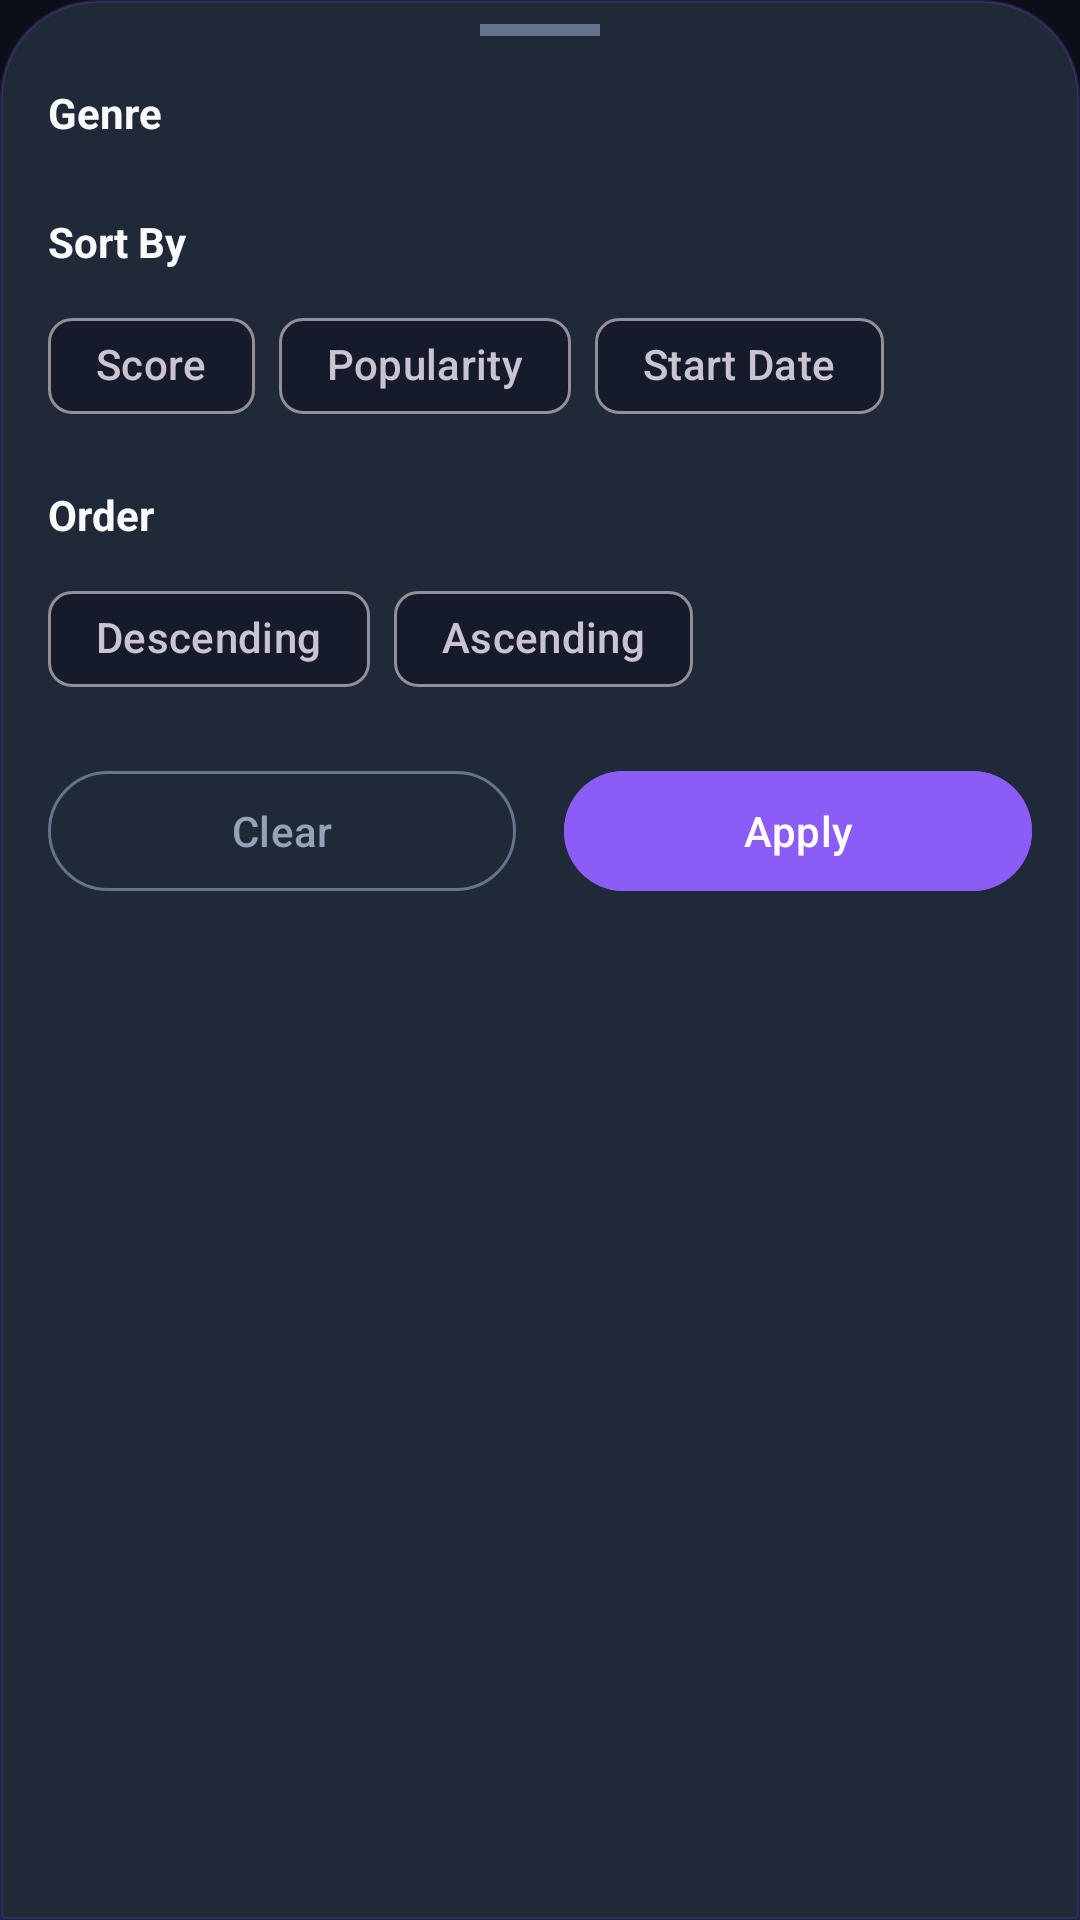

This screen was rendered from an Android layout file. Write that file and the resources it references.
<!-- AndroidManifest.xml: application theme Theme.MAList -->
<!-- res/layout/bottom_sheet_filter.xml -->
<?xml version="1.0" encoding="utf-8"?>
<LinearLayout xmlns:android="http://schemas.android.com/apk/res/android"
    xmlns:app="http://schemas.android.com/apk/res-auto"
    android:layout_width="match_parent"
    android:layout_height="wrap_content"
    android:orientation="vertical"
    android:background="@drawable/bottom_sheet_bg"
    android:paddingBottom="@dimen/padding_lg">

    <View
        android:layout_width="40dp"
        android:layout_height="4dp"
        android:layout_gravity="center_horizontal"
        android:layout_marginTop="8dp"
        android:background="@color/text_tertiary" />

    <TextView
        android:layout_width="wrap_content"
        android:layout_height="wrap_content"
        android:layout_marginStart="@dimen/padding_md"
        android:layout_marginTop="@dimen/padding_md"
        android:text="@string/filter_genre"
        android:textColor="@color/text_primary"
        android:textSize="@dimen/text_subtitle"
        android:textStyle="bold" />

    <com.google.android.material.chip.ChipGroup
        android:id="@+id/chipGroupFilter"
        android:layout_width="match_parent"
        android:layout_height="wrap_content"
        android:layout_marginHorizontal="@dimen/padding_md"
        android:layout_marginTop="@dimen/padding_sm" />

    <TextView
        android:layout_width="wrap_content"
        android:layout_height="wrap_content"
        android:layout_marginStart="@dimen/padding_md"
        android:layout_marginTop="@dimen/padding_md"
        android:text="@string/filter_sort_by"
        android:textColor="@color/text_primary"
        android:textSize="@dimen/text_subtitle"
        android:textStyle="bold" />

    <com.google.android.material.chip.ChipGroup
        android:id="@+id/chipGroupSort"
        android:layout_width="match_parent"
        android:layout_height="wrap_content"
        android:layout_marginHorizontal="@dimen/padding_md"
        android:layout_marginTop="@dimen/padding_sm"
        app:singleSelection="true">

        <com.google.android.material.chip.Chip
            android:id="@+id/chipSortScore"
            android:layout_width="wrap_content"
            android:layout_height="wrap_content"
            style="@style/Widget.Material3.Chip.Filter"
            android:text="@string/sort_score" />

        <com.google.android.material.chip.Chip
            android:id="@+id/chipSortPopularity"
            android:layout_width="wrap_content"
            android:layout_height="wrap_content"
            style="@style/Widget.Material3.Chip.Filter"
            android:text="@string/sort_popularity" />

        <com.google.android.material.chip.Chip
            android:id="@+id/chipSortDate"
            android:layout_width="wrap_content"
            android:layout_height="wrap_content"
            style="@style/Widget.Material3.Chip.Filter"
            android:text="@string/sort_date" />
    </com.google.android.material.chip.ChipGroup>

    <TextView
        android:layout_width="wrap_content"
        android:layout_height="wrap_content"
        android:layout_marginStart="@dimen/padding_md"
        android:layout_marginTop="@dimen/padding_md"
        android:text="@string/filter_order"
        android:textColor="@color/text_primary"
        android:textSize="@dimen/text_subtitle"
        android:textStyle="bold" />

    <com.google.android.material.chip.ChipGroup
        android:id="@+id/chipGroupOrder"
        android:layout_width="match_parent"
        android:layout_height="wrap_content"
        android:layout_marginHorizontal="@dimen/padding_md"
        android:layout_marginTop="@dimen/padding_sm"
        app:singleSelection="true">

        <com.google.android.material.chip.Chip
            android:id="@+id/chipOrderDesc"
            android:layout_width="wrap_content"
            android:layout_height="wrap_content"
            style="@style/Widget.Material3.Chip.Filter"
            android:text="@string/order_desc" />

        <com.google.android.material.chip.Chip
            android:id="@+id/chipOrderAsc"
            android:layout_width="wrap_content"
            android:layout_height="wrap_content"
            style="@style/Widget.Material3.Chip.Filter"
            android:text="@string/order_asc" />
    </com.google.android.material.chip.ChipGroup>

    <LinearLayout
        android:layout_width="match_parent"
        android:layout_height="wrap_content"
        android:orientation="horizontal"
        android:layout_marginTop="@dimen/padding_md"
        android:paddingHorizontal="@dimen/padding_md">

        <com.google.android.material.button.MaterialButton
            android:id="@+id/btnClear"
            style="@style/Widget.Material3.Button.OutlinedButton"
            android:layout_width="0dp"
            android:layout_height="wrap_content"
            android:layout_weight="1"
            android:layout_marginEnd="@dimen/padding_sm"
            android:text="@string/btn_clear"
            app:strokeColor="@color/text_tertiary"
            android:textColor="@color/text_secondary" />

        <com.google.android.material.button.MaterialButton
            android:id="@+id/btnApply"
            android:layout_width="0dp"
            android:layout_height="wrap_content"
            android:layout_weight="1"
            android:layout_marginStart="@dimen/padding_sm"
            android:text="@string/btn_apply"
            android:backgroundTint="@color/accent_primary"
            android:textColor="@android:color/white" />
    </LinearLayout>
</LinearLayout>
<!-- resources referenced by this layout -->
<resources>
  <color name="accent_primary">#8B5CF6</color>
  <color name="text_primary">#F8FAFC</color>
  <color name="text_secondary">#94A3B8</color>
  <color name="text_tertiary">#64748B</color>
  <dimen name="padding_lg">24dp</dimen>
  <dimen name="padding_md">16dp</dimen>
  <dimen name="padding_sm">8dp</dimen>
  <dimen name="text_subtitle">14sp</dimen>
  <!-- drawable bottom_sheet_bg (drawable) -->
  <?xml version="1.0" encoding="utf-8"?>
  <shape xmlns:android="http://schemas.android.com/apk/res/android"
      android:shape="rectangle">
      <solid android:color="@color/bg_surface" />
      <corners
          android:topLeftRadius="@dimen/bottom_sheet_radius"
          android:topRightRadius="@dimen/bottom_sheet_radius" />
      <stroke android:width="1dp" android:color="#338B5CF6" />
  </shape>
  <string name="btn_apply">Apply</string>
  <string name="btn_clear">Clear</string>
  <string name="filter_genre">Genre</string>
  <string name="filter_order">Order</string>
  <string name="filter_sort_by">Sort By</string>
  <string name="order_asc">Ascending</string>
  <string name="order_desc">Descending</string>
  <string name="sort_date">Start Date</string>
  <string name="sort_popularity">Popularity</string>
  <string name="sort_score">Score</string>
  <style name="Theme.MAList" parent="Theme.Material3.Dark.NoActionBar">
          <item name="colorPrimary">@color/accent_primary</item>
          <item name="colorPrimaryVariant">@color/accent_secondary</item>
          <item name="colorOnPrimary">@color/text_primary</item>
          <item name="colorSecondary">@color/accent_secondary</item>
          <item name="colorOnSecondary">@color/text_primary</item>
          <item name="android:colorBackground">@color/bg_primary</item>
          <item name="colorSurface">@color/bg_secondary</item>
          <item name="colorOnSurface">@color/text_primary</item>
          <item name="android:statusBarColor">@color/bg_primary</item>
          <item name="android:navigationBarColor">@color/bg_primary</item>
          <item name="android:windowLightStatusBar">false</item>
          <item name="bottomNavigationStyle">@style/MAList.BottomNav</item>
      </style>
  <color name="bg_surface">#1F2937</color>
  <dimen name="bottom_sheet_radius">32dp</dimen>
  <color name="accent_secondary">#06B6D4</color>
  <color name="bg_primary">#0B0F19</color>
  <color name="bg_secondary">#151B2B</color>
  <style name="MAList.BottomNav" parent="Widget.Material3.BottomNavigationView">
          <item name="backgroundTint">@color/bg_bottom_nav</item>
          <item name="itemIconTint">@color/bottom_nav_color</item>
          <item name="itemTextColor">@color/bottom_nav_color</item>
          <item name="itemActiveIndicatorStyle">@style/MAList.BottomNav.ActiveIndicator</item>
      </style>
  <color name="bg_bottom_nav">#0B0F19</color>
  <style name="MAList.BottomNav.ActiveIndicator" parent="Widget.Material3.BottomNavigationView.ActiveIndicator">
          <item name="color">@color/accent_glow</item>
      </style>
  <color name="accent_glow">#4D8B5CF6</color>
</resources>
